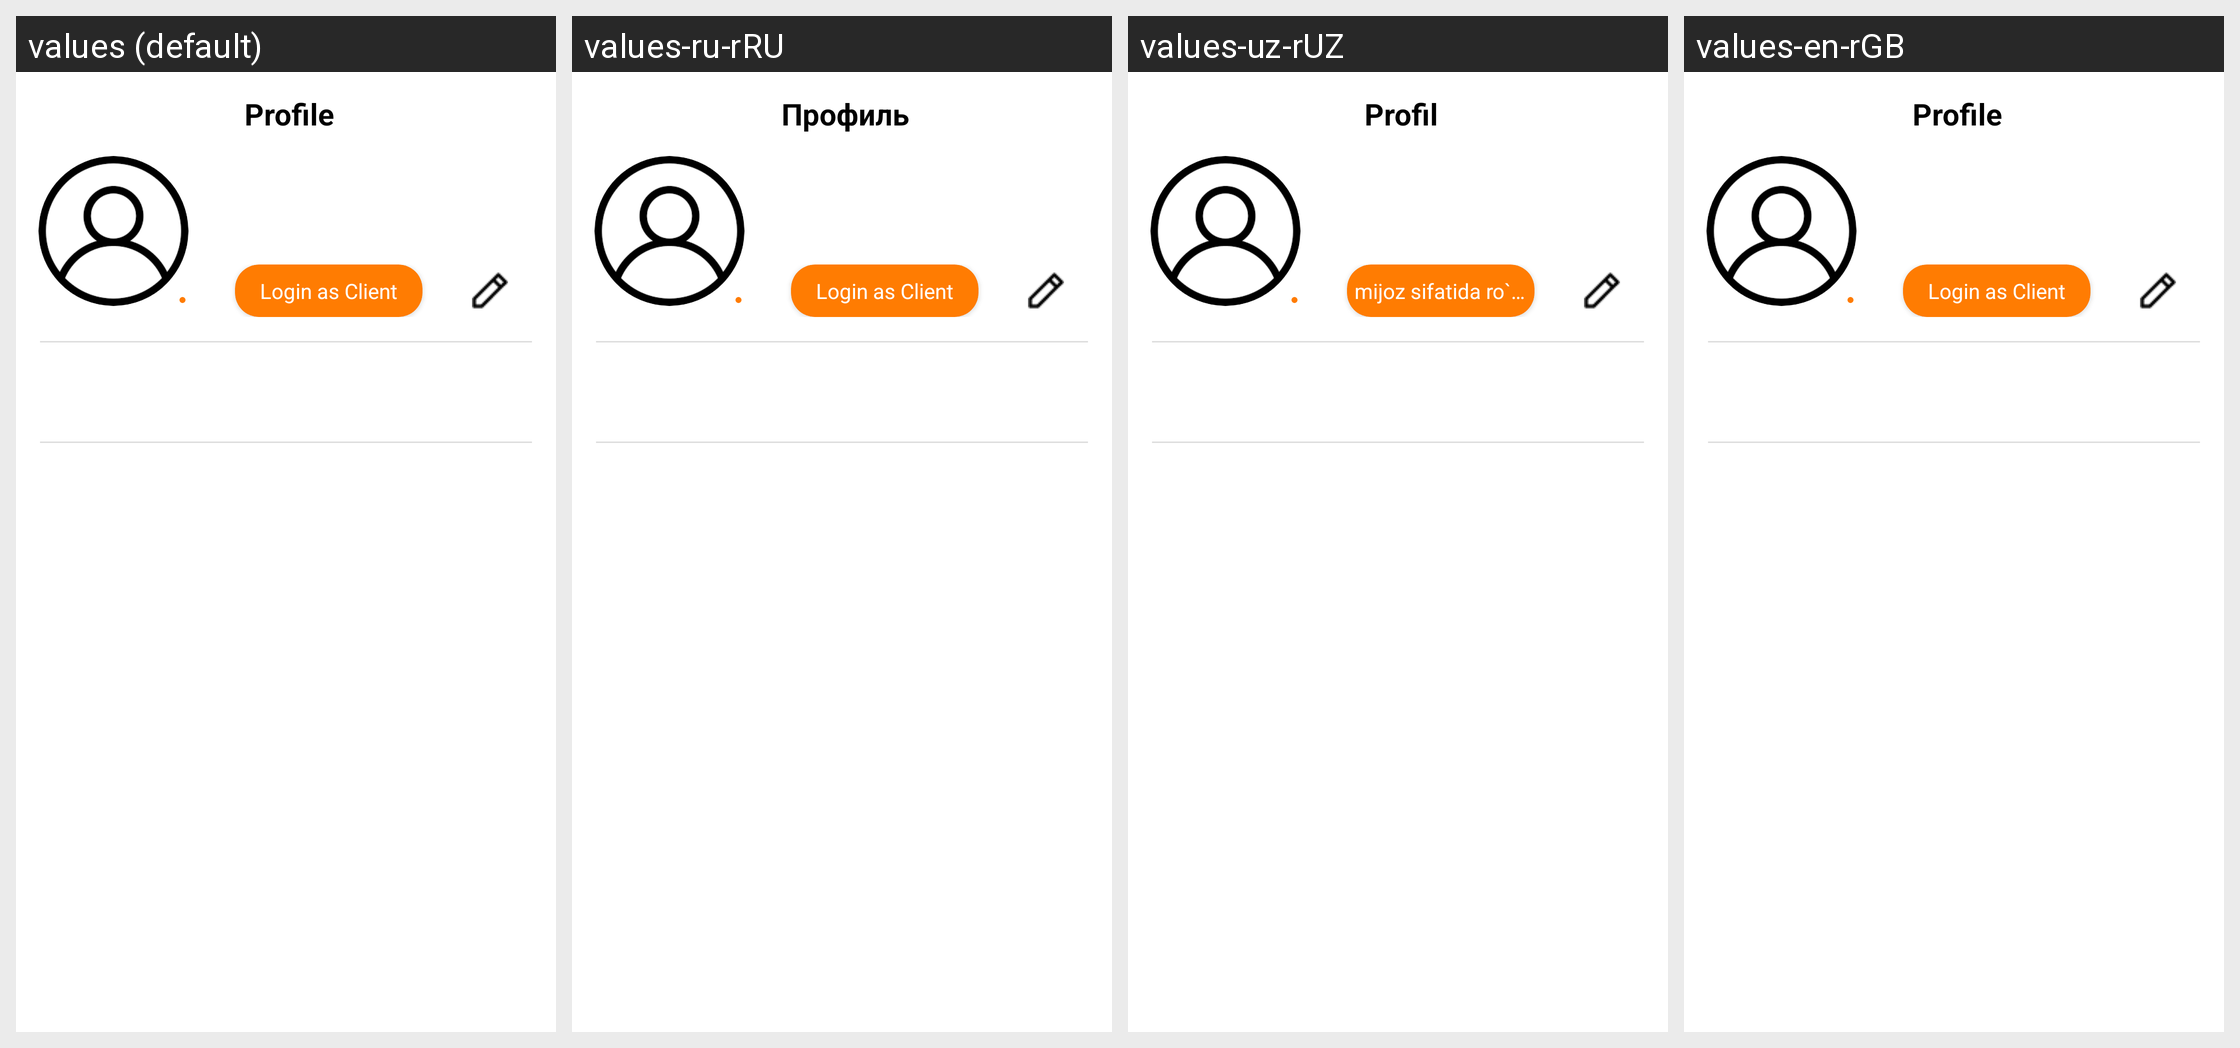

Locale-by-locale string values for the Android screen shown in this grid:
Android screen res/layout/fragment_master_profile.xml rendered under 4 locales, left to right: values (default), values-ru-rRU, values-uz-rUZ, values-en-rGB. Device: Nexus 5 (rendered at 1080×1920; each locale shown at half size, 540×960, under a caption strip naming it); theme Theme.Heymaster.
Strings drawn on this screen, with the default value and each locale's value (text and hints the layout hard-codes, and strings that could not be matched under every locale, appear in the picture but are not listed):

profile
  values: Profile
  values-ru-rRU: Профиль
  values-uz-rUZ: Profil
  values-en-rGB: Profile

login_as_client
  values: Login as Client
  values-ru-rRU: Login as Client
  values-uz-rUZ: mijoz sifatida ro`yhatdan o`tish
  values-en-rGB: Login as Client  [not translated; the default value is used]
